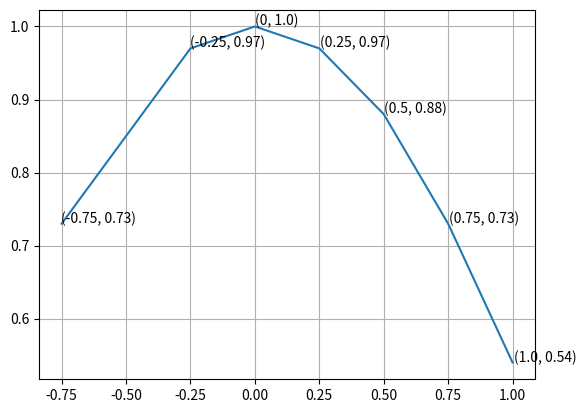

Python code for this plot:
__author__ = 'ashrith'

from matplotlib import pyplot as plt

fig = plt.figure()
ax = fig.add_subplot(111)

A = -0.75, -0.25, 0, 0.25, 0.5, 0.75, 1.0
B = 0.73, 0.97, 1.0, 0.97, 0.88, 0.73, 0.54

plt.plot(A,B)
for xy in zip(A, B):                                                # <--
    ax.annotate('(%s, %s)' % xy, xy=xy, textcoords='offset points') # <--

plt.grid()
plt.show()
